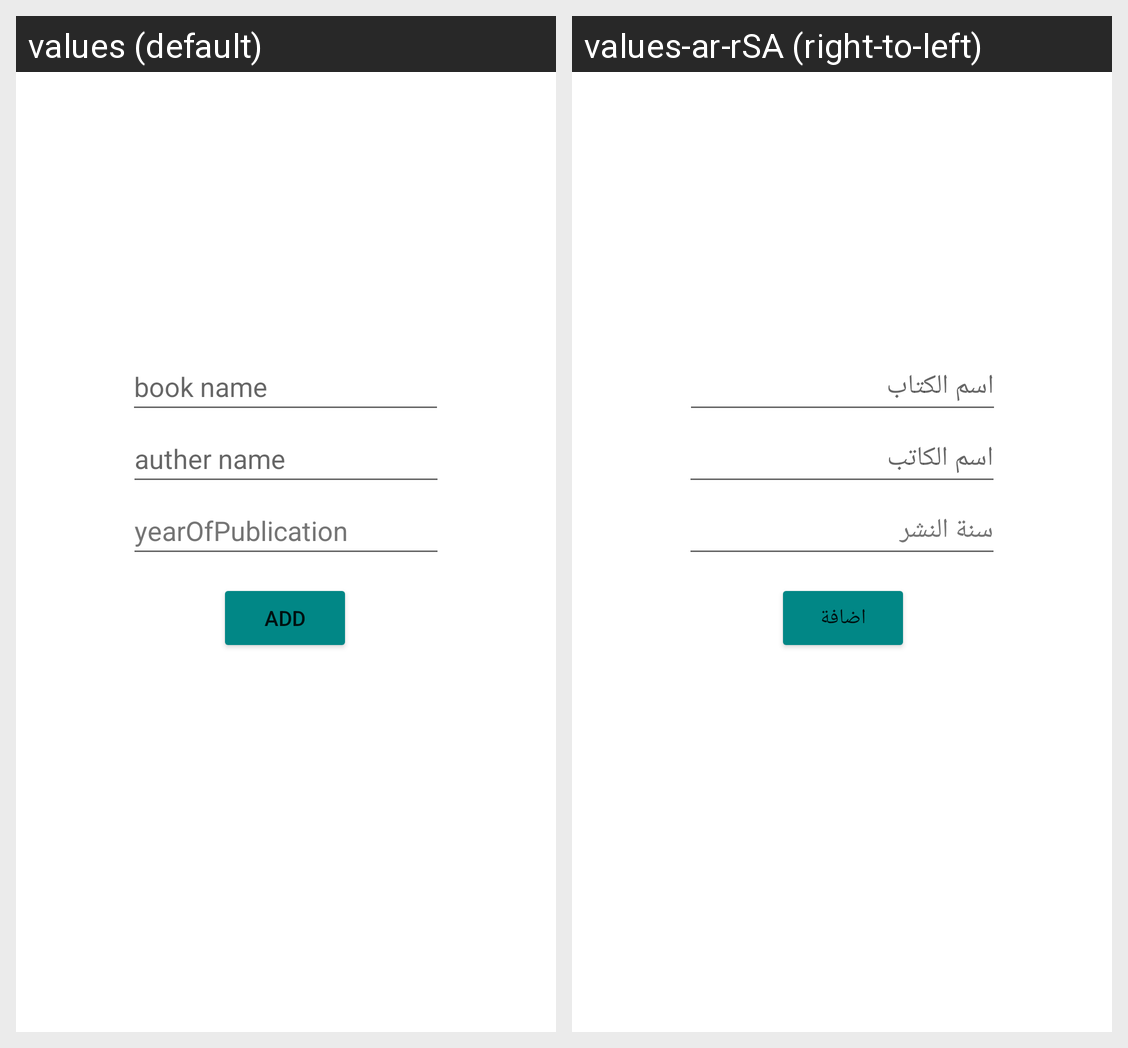

The same Android screen rendered under two of its app's locales, left to right. List the strings drawn on it with the default value and each locale's translation.
Android screen res/layout/fragment_edit_book.xml rendered under 2 locales, left to right: values (default), values-ar-rSA (right-to-left). Device: Nexus 5 (rendered at 1080×1920; each locale shown at half size, 540×960, under a caption strip naming it); theme Theme.Books.
Strings drawn on this screen, with the default value and each locale's value (text and hints the layout hard-codes, and strings that could not be matched under every locale, appear in the picture but are not listed):

book_name
  values: book name
  values-ar-rSA: اسم الكتاب

auther_name
  values: auther name
  values-ar-rSA: اسم الكاتب

yearofpublication
  values: yearOfPublication
  values-ar-rSA: سنة النشر

add
  values: add
  values-ar-rSA: اضافة
